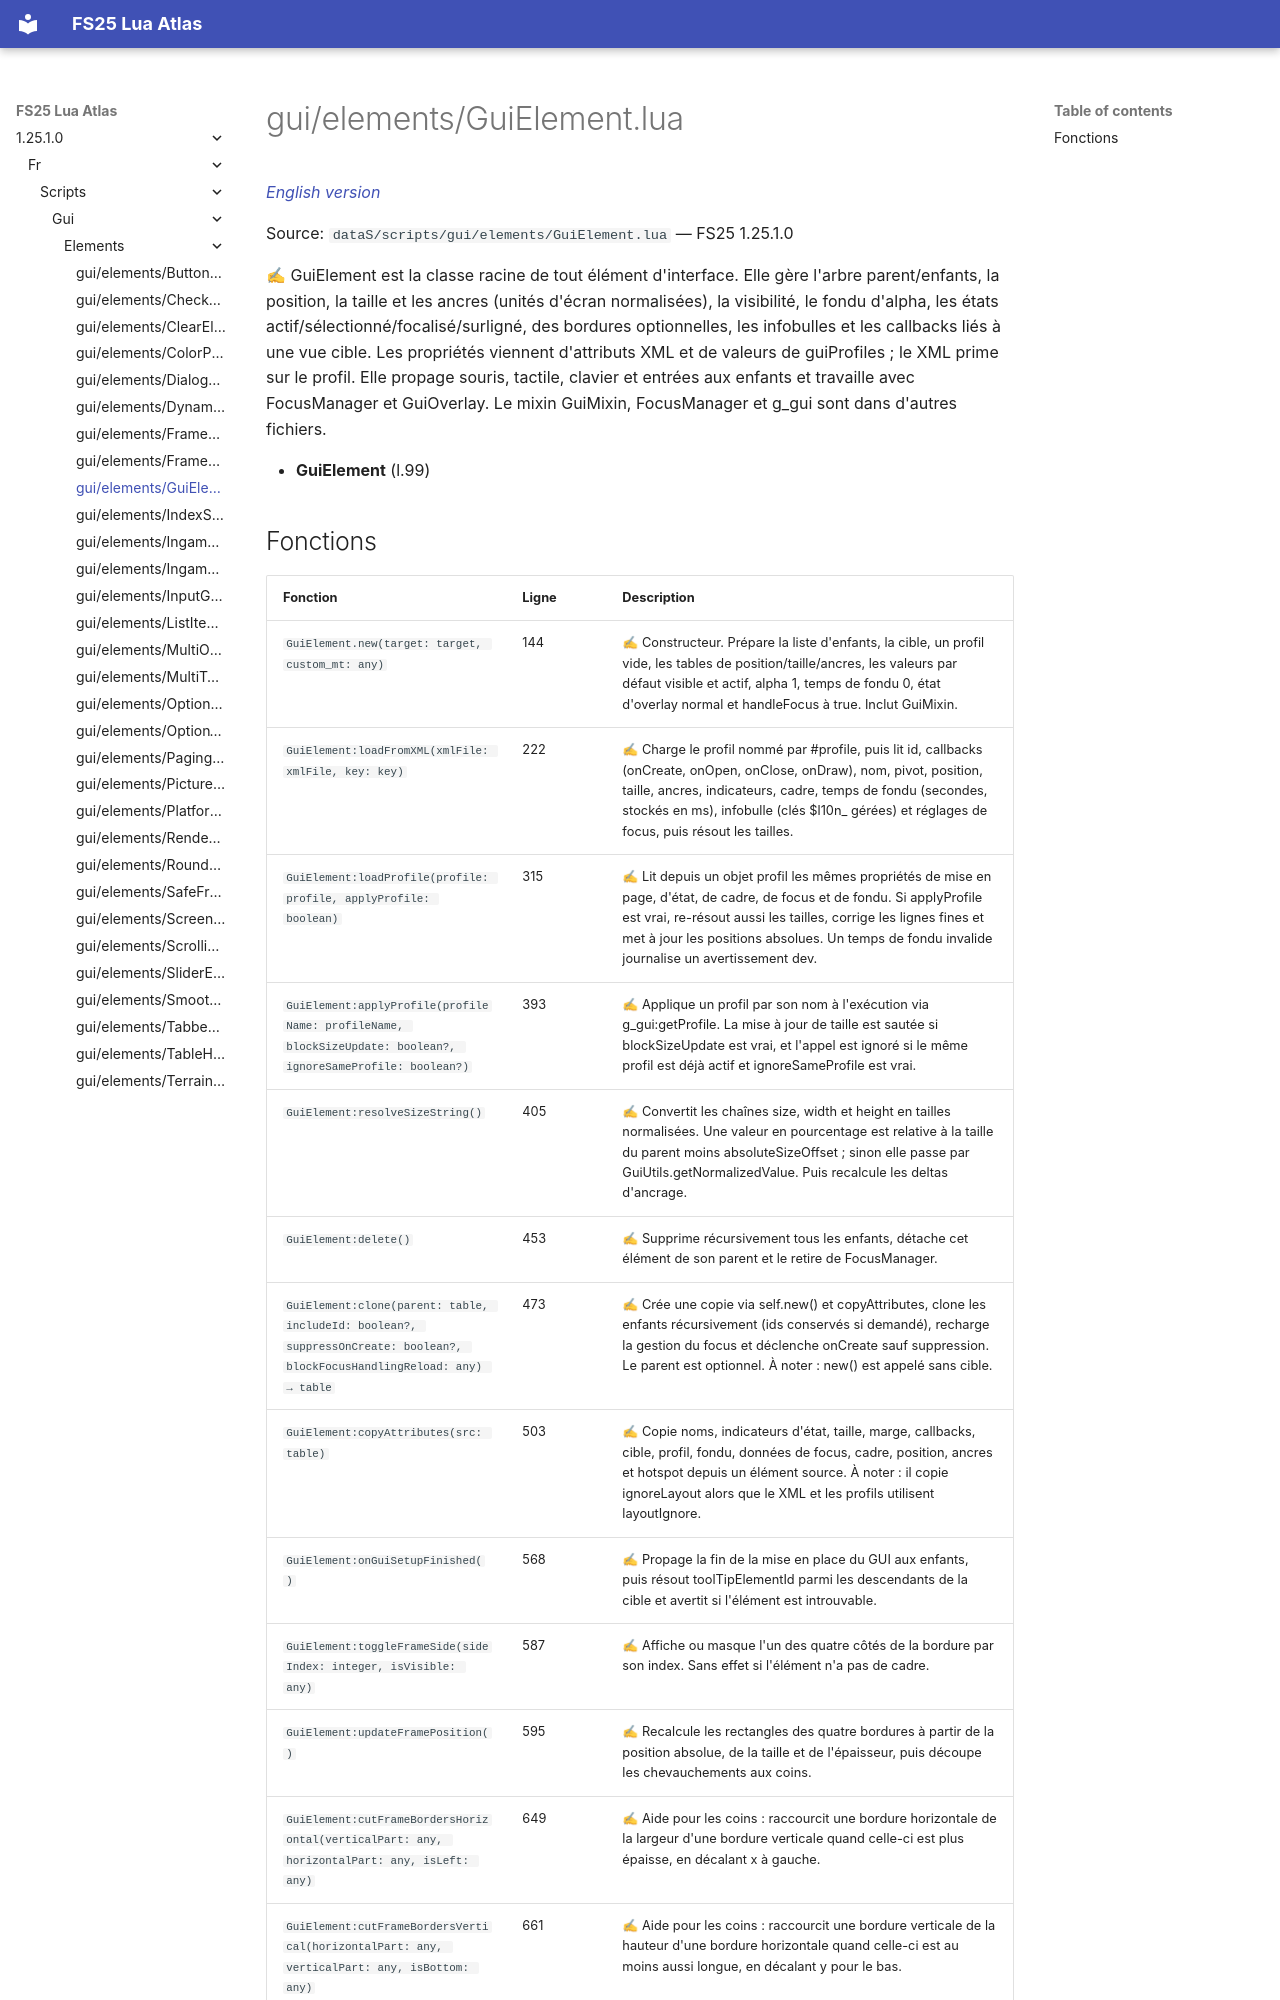

repository: Tim0219800/fs25-lua-atlas · page: 1.25.1.0/fr/scripts/gui/elements/GuiElement.html · generator: mkdocs

# gui/elements/GuiElement.lua

*[English version](../../../../scripts/gui/elements/GuiElement.md)*

Source: `dataS/scripts/gui/elements/GuiElement.lua` — FS25 1.25.1.0

✍ GuiElement est la classe racine de tout élément d'interface. Elle gère l'arbre parent/enfants, la position, la taille et les ancres (unités d'écran normalisées), la visibilité, le fondu d'alpha, les états actif/sélectionné/focalisé/surligné, des bordures optionnelles, les infobulles et les callbacks liés à une vue cible. Les propriétés viennent d'attributs XML et de valeurs de guiProfiles ; le XML prime sur le profil. Elle propage souris, tactile, clavier et entrées aux enfants et travaille avec FocusManager et GuiOverlay. Le mixin GuiMixin, FocusManager et g_gui sont dans d'autres fichiers.

- **GuiElement** (l.99)
